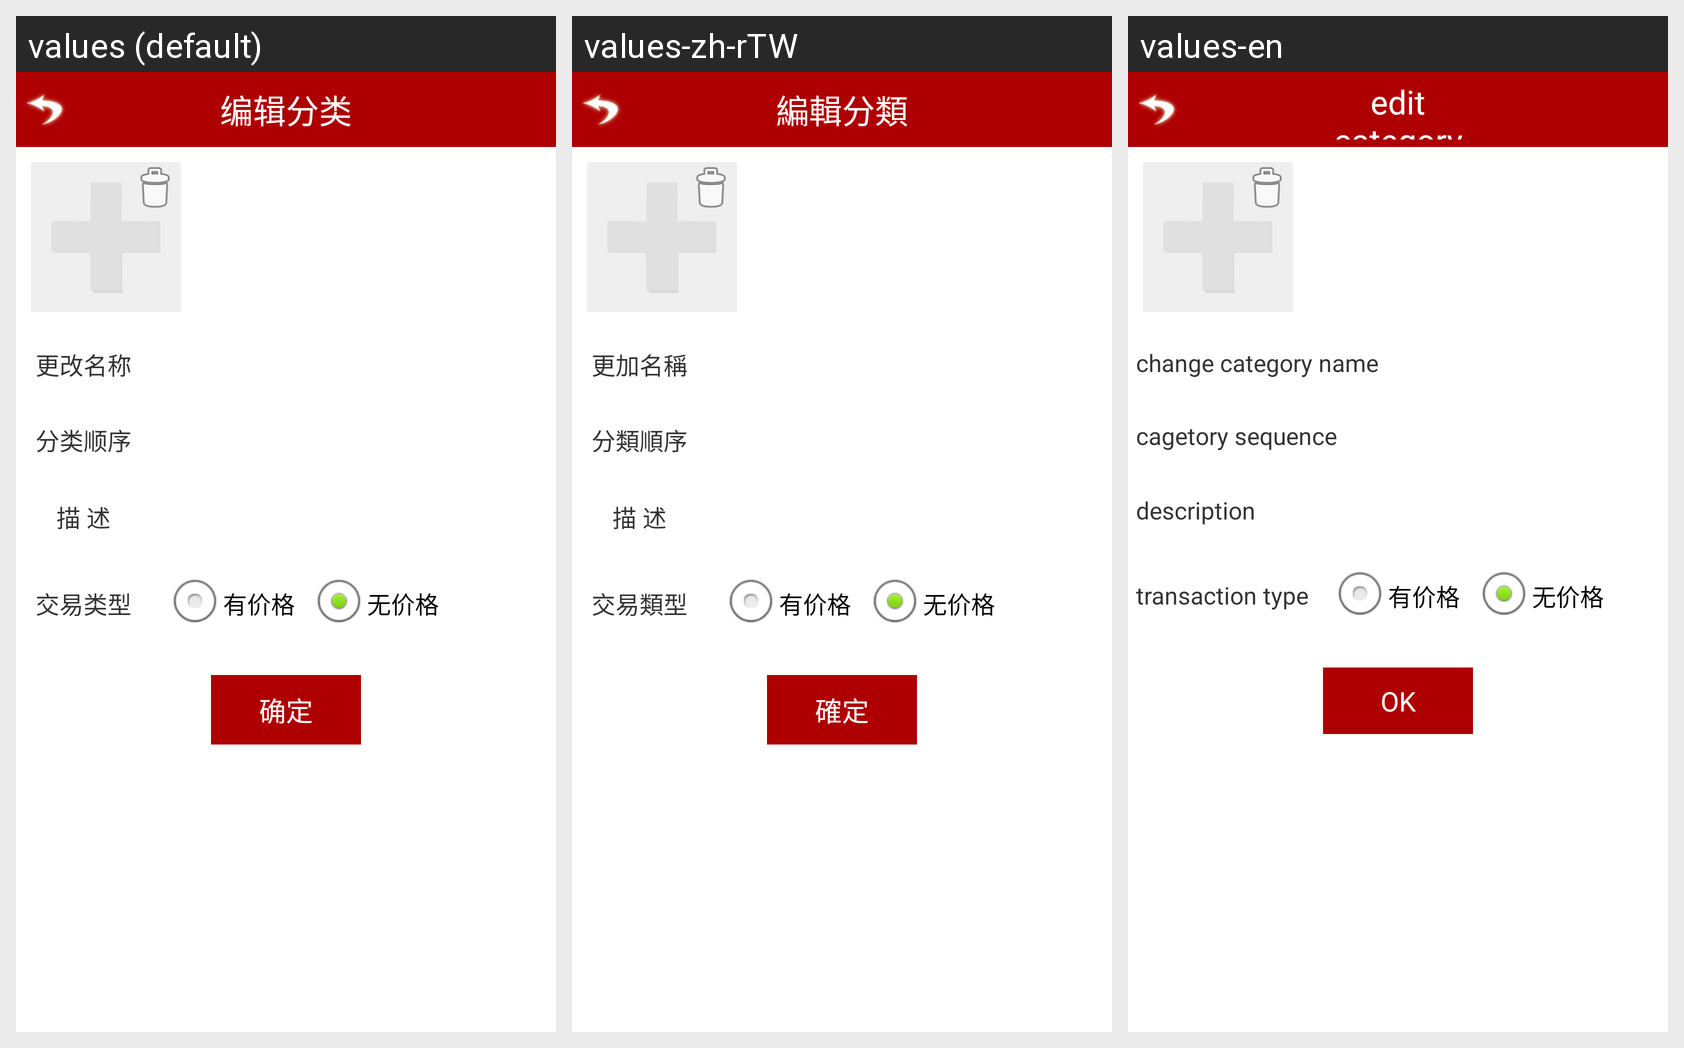

For this localized Android screen grid, give each drawn string resource with its value in every locale shown.
Android screen res/layout/activity_edit_category.xml rendered under 3 locales, left to right: values (default), values-zh-rTW, values-en. Device: Nexus 5 (rendered at 1080×1920; each locale shown at half size, 540×960, under a caption strip naming it); theme StyledIndicators.
Strings drawn on this screen, with the default value and each locale's value (text and hints the layout hard-codes, and strings that could not be matched under every locale, appear in the picture but are not listed):

lab_edit_category
  values: 编辑分类
  values-zh-rTW: 編輯分類
  values-en: edit category

lab_category_new_name
  values: 更改名称
  values-zh-rTW: 更加名稱
  values-en: change category name

lab_category_sequence
  values: 分类顺序
  values-zh-rTW: 分類順序
  values-en: cagetory sequence

lab_send_desc
  values: 描 述
  values-zh-rTW: 描 述
  values-en: description

lab_send_pay_type
  values: 交易类型
  values-zh-rTW: 交易類型
  values-en: transaction type

lab_category_type_0
  values: 有价格
  values-zh-rTW: 有价格  [not translated; the default value is used]
  values-en: 有价格  [not translated; the default value is used]

lab_category_type_1
  values: 无价格
  values-zh-rTW: 无价格  [not translated; the default value is used]
  values-en: 无价格  [not translated; the default value is used]

btnOK
  values: 确定
  values-zh-rTW: 確定
  values-en: OK
